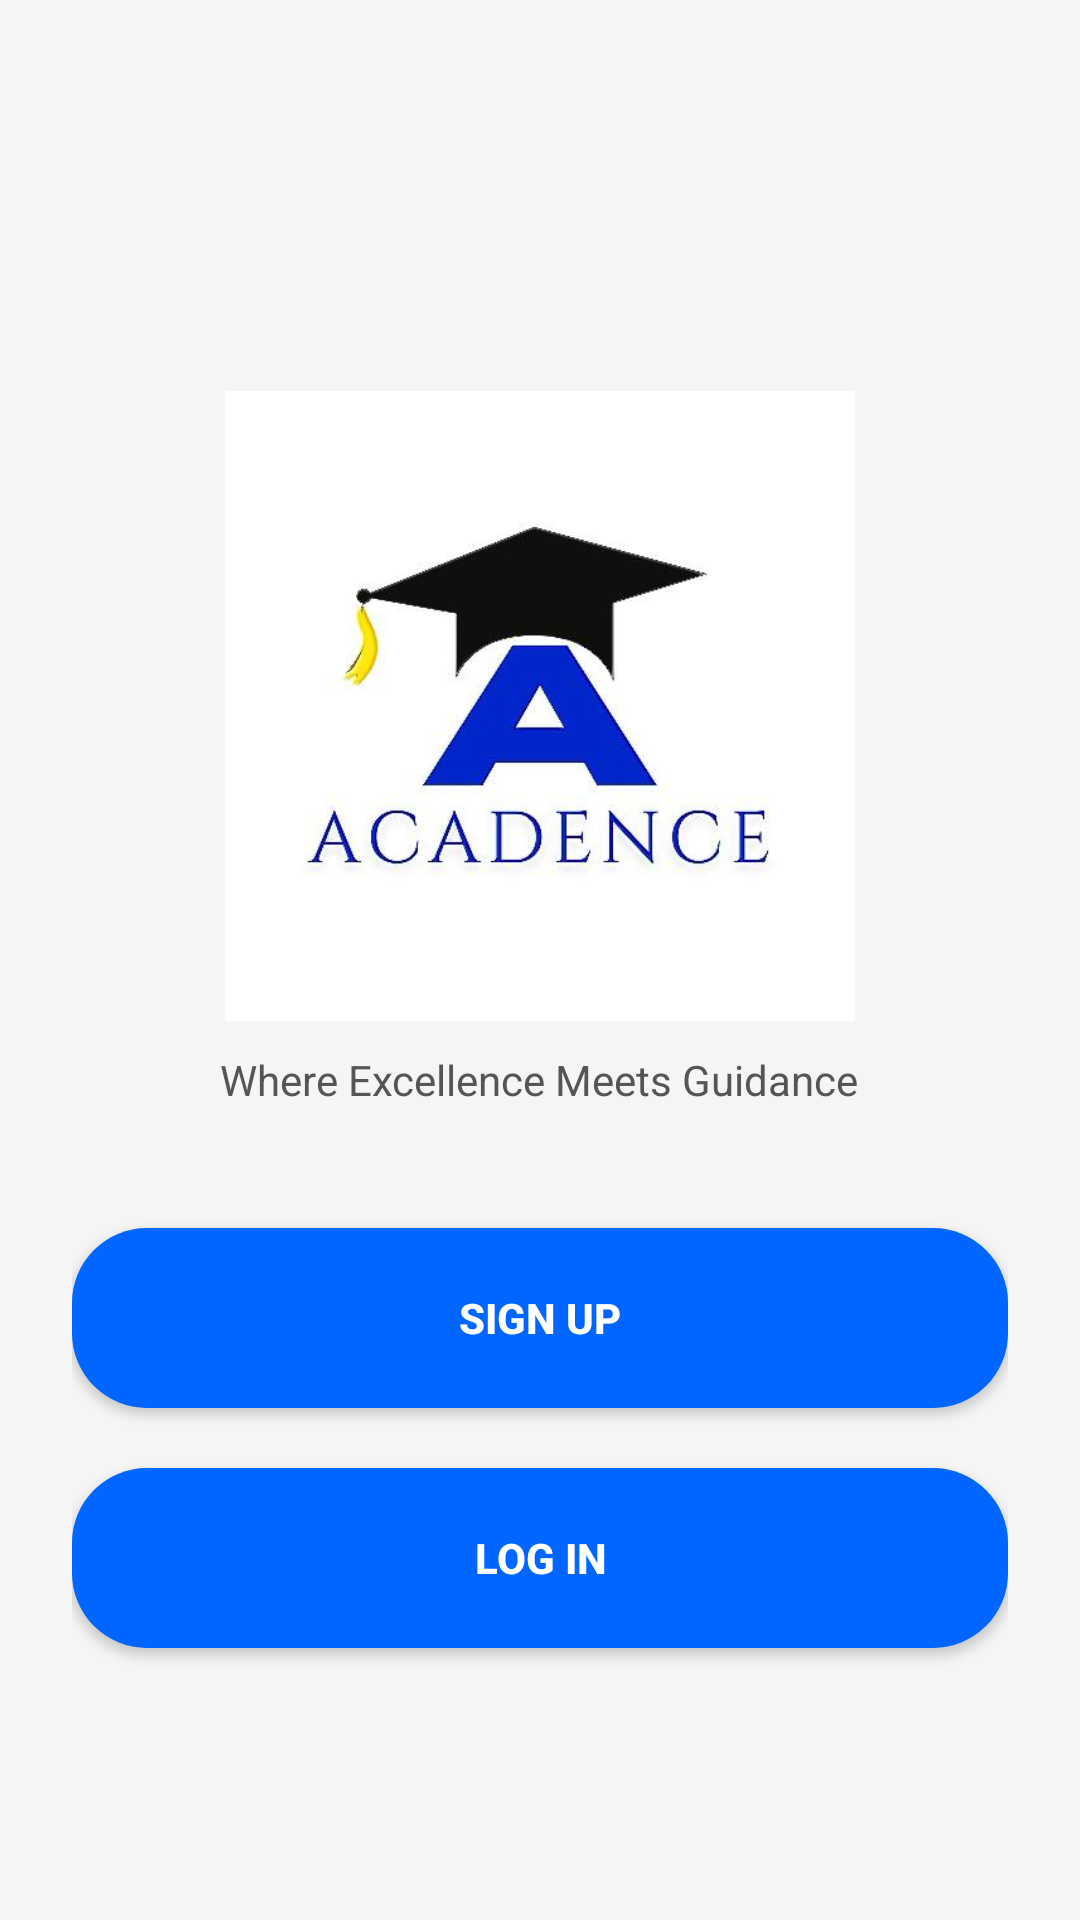

Android layout source for this screen:
<!-- AndroidManifest.xml: application theme Theme.AcadenceApp -->
<!-- res/layout/activity_main.xml -->
<?xml version="1.0" encoding="utf-8"?>
<LinearLayout xmlns:android="http://schemas.android.com/apk/res/android"
    android:layout_width="match_parent"
    android:layout_height="match_parent"
    android:orientation="vertical"
    android:gravity="center"
    android:background="#F5F5F5"
    android:padding="24dp">

    <ImageView
        android:id="@+id/logoImage"
        android:layout_width="210dp"
        android:layout_height="210dp"
        android:layout_gravity="center_horizontal"
        android:src="@drawable/logo"
        android:contentDescription="App Logo"
        android:layout_marginTop="40dp"/>

    <TextView
        android:layout_width="wrap_content"
        android:layout_height="wrap_content"
        android:text="Where Excellence Meets Guidance"
        android:textColor="#555555"
        android:layout_marginTop="10dp"
        android:textSize="14sp" />

    <Button
        android:id="@+id/btnSignUp"
        android:layout_width="match_parent"
        android:layout_height="60dp"
        android:text="Sign Up"
        android:layout_marginTop="40dp"
        android:background="@drawable/rounded_button"
        android:backgroundTint="@null"
        android:textColor="#FFFFFF"
        android:textStyle="bold" />

    <Button
        android:id="@+id/btnLogIn"
        android:layout_width="match_parent"
        android:layout_height="60dp"
        android:text="Log In"
        android:layout_marginTop="20dp"
        android:background="@drawable/rounded_button"
        android:backgroundTint="@null"
        android:textColor="#FFFFFF"
        android:textStyle="bold" />
</LinearLayout>
<!-- resources referenced by this layout -->
<resources>
  <!-- drawable logo: png bitmap (drawable, 13988 bytes) -->
  <!-- drawable rounded_button (drawable) -->
  <?xml version="1.0" encoding="utf-8"?>
  <shape xmlns:android="http://schemas.android.com/apk/res/android" android:shape="rectangle">
      <solid android:color="#0066FF"/> 
      <corners android:radius="25dp"/>
      <padding android:left="16dp" android:top="12dp"
          android:right="16dp" android:bottom="12dp"/>
  </shape>
  <style name="Theme.AcadenceApp" parent="Base.Theme.AcadenceApp" />
  <style name="Base.Theme.AcadenceApp" parent="Theme.Material3.DayNight.NoActionBar">
          <item name="colorPrimary">#0066FF</item>   
          <item name="colorPrimaryVariant">#004C99</item> 
          <item name="colorOnPrimary">#FFFFFF</item> 
      </style>
</resources>
